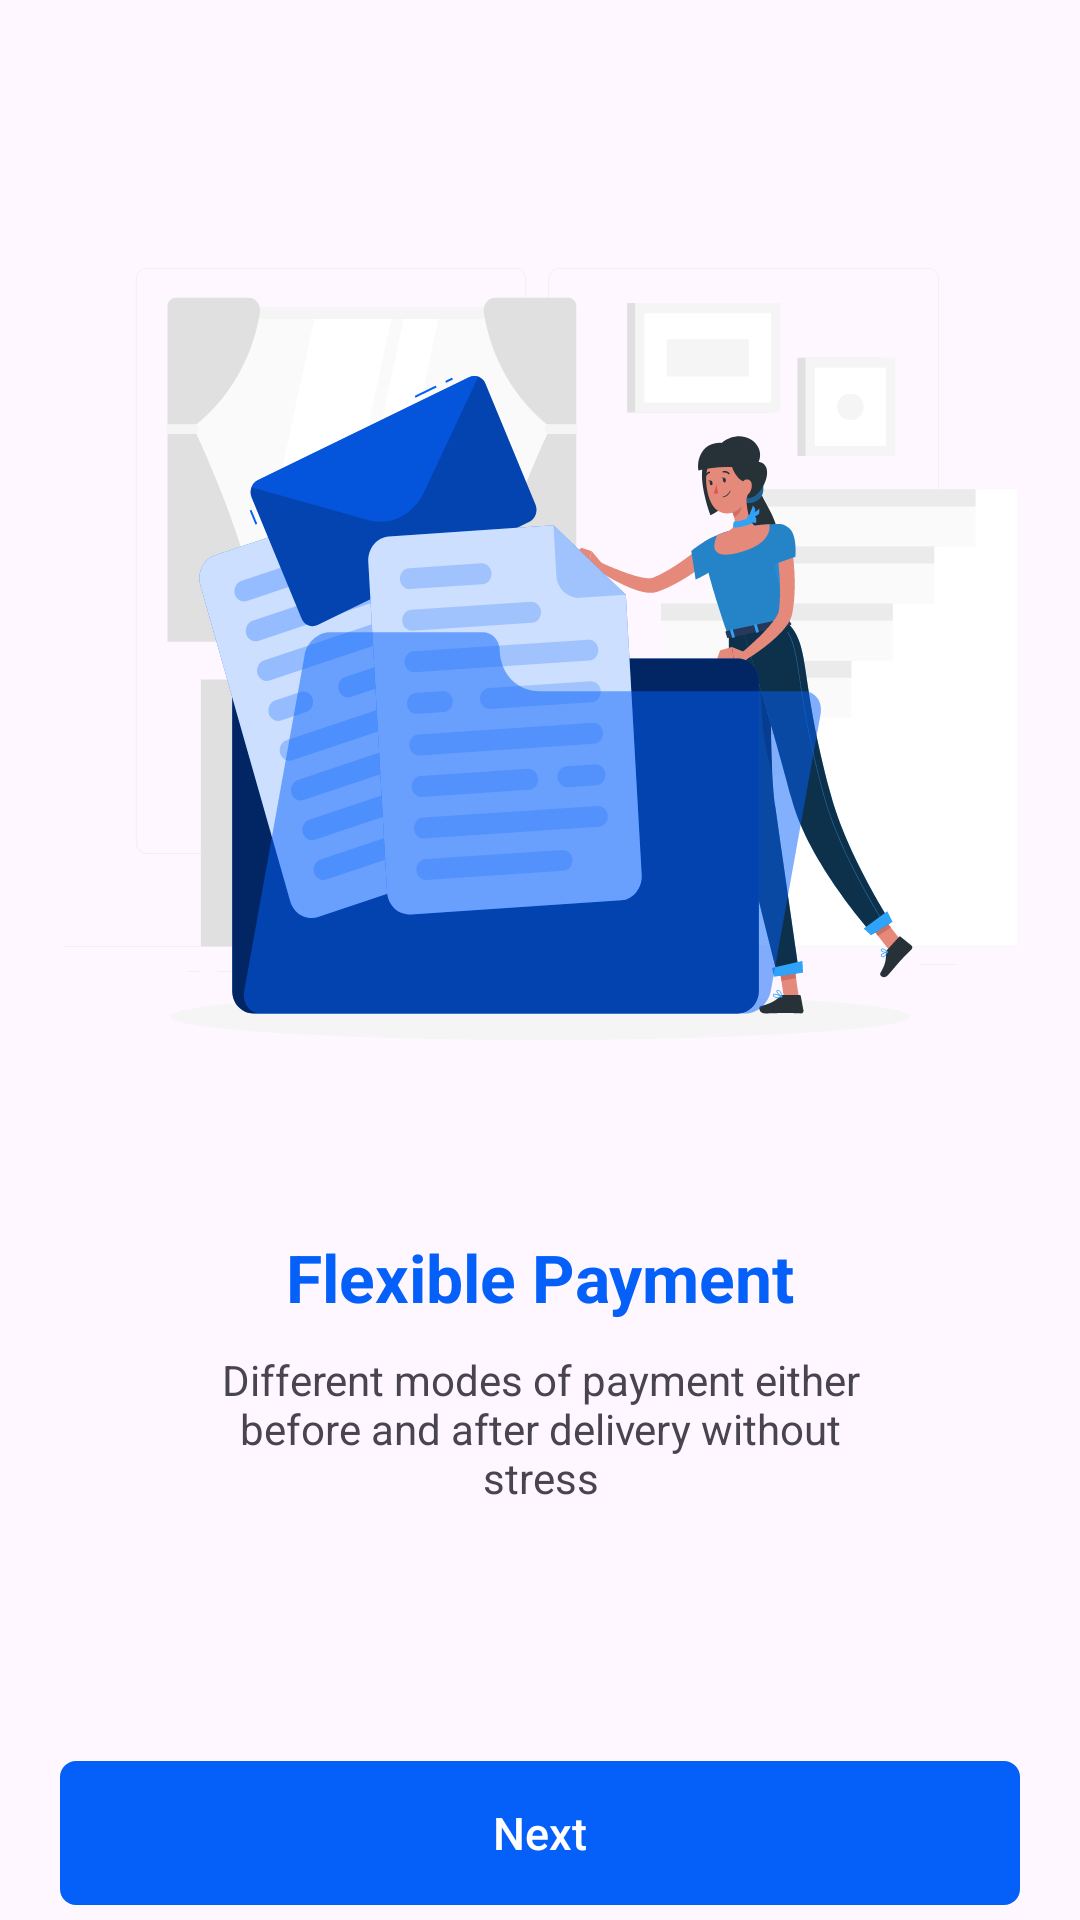

Write the Android layout XML for this screen, with the resource values it uses.
<!-- AndroidManifest.xml: application theme Theme.Mobile_Practice -->
<!-- res/layout/fragment_second_advantage.xml -->
<?xml version="1.0" encoding="utf-8"?>
<LinearLayout xmlns:android="http://schemas.android.com/apk/res/android"
    xmlns:app="http://schemas.android.com/apk/res-auto"
    xmlns:tools="http://schemas.android.com/tools"
    android:layout_width="match_parent"
    android:layout_height="match_parent"
    tools:context=".SecondAdvantage"
    android:orientation="vertical">

    <ImageView
        android:id="@+id/imageView"
        android:layout_width="wrap_content"
        android:layout_height="316dp"
        android:layout_gravity="center_horizontal"
        android:layout_marginStart="21dp"
        android:layout_marginTop="60dp"
        android:layout_marginEnd="21dp"
        android:scaleType="fitCenter"
        android:src="@drawable/advantage_2" />

    <TextView
        android:id="@+id/descriptionHeader"
        android:layout_width="match_parent"
        android:layout_height="wrap_content"
        android:layout_gravity="center"
        android:layout_marginHorizontal="59.5dp"
        android:layout_marginTop="30dp"
        android:gravity="center"
        android:padding="5dp"
        android:text="Flexible Payment"
        android:textColor="#0560FA"
        android:textSize="22sp"
        android:textStyle="bold" />

    <TextView
        android:id="@+id/descriptionTextView"
        android:layout_width="match_parent"
        android:layout_height="wrap_content"
        android:layout_gravity="center"
        android:layout_marginHorizontal="59.5dp"
        android:gravity="center"
        android:padding="5dp"
        android:text="Different modes of payment either
        before and after delivery without stress" />

    <androidx.constraintlayout.widget.ConstraintLayout
        android:layout_width="match_parent"
        android:layout_height="match_parent">

        <androidx.appcompat.widget.AppCompatButton
            android:id="@+id/NextBTN"

            android:layout_width="match_parent"
            android:layout_height="wrap_content"

            android:layout_marginStart="20dp"

            android:layout_marginTop="80dp"
            android:layout_marginEnd="20dp"
            android:background="@drawable/btn_theme"
            android:backgroundTint="#0560FA"
            android:text="Next"
            android:textAllCaps="false"
            android:textColor="@color/white"
            android:textSize="15sp"
            app:layout_constraintEnd_toEndOf="parent"
            app:layout_constraintStart_toStartOf="parent"
            app:layout_constraintTop_toTopOf="parent" />
    </androidx.constraintlayout.widget.ConstraintLayout>

</LinearLayout>
<!-- resources referenced by this layout -->
<resources>
  <color name="white">#FFFFFFFF</color>
  <!-- drawable advantage_2: vector/xml drawable (drawable, 48741 chars, omitted) -->
  <!-- drawable btn_theme (drawable) -->
  <?xml version="1.0" encoding="utf-8"?>
  <shape xmlns:android="http://schemas.android.com/apk/res/android"
      android:shape="rectangle" >
  
      <corners android:radius="5dp" />
  
      <stroke
          android:width="2px"
          android:color="#0560FA" />
  </shape>
  <style name="Theme.Mobile_Practice" parent="Base.Theme.Mobile_Practice" />
  <style name="Base.Theme.Mobile_Practice" parent="Theme.Material3.Light.NoActionBar">
          
          
      </style>
</resources>
